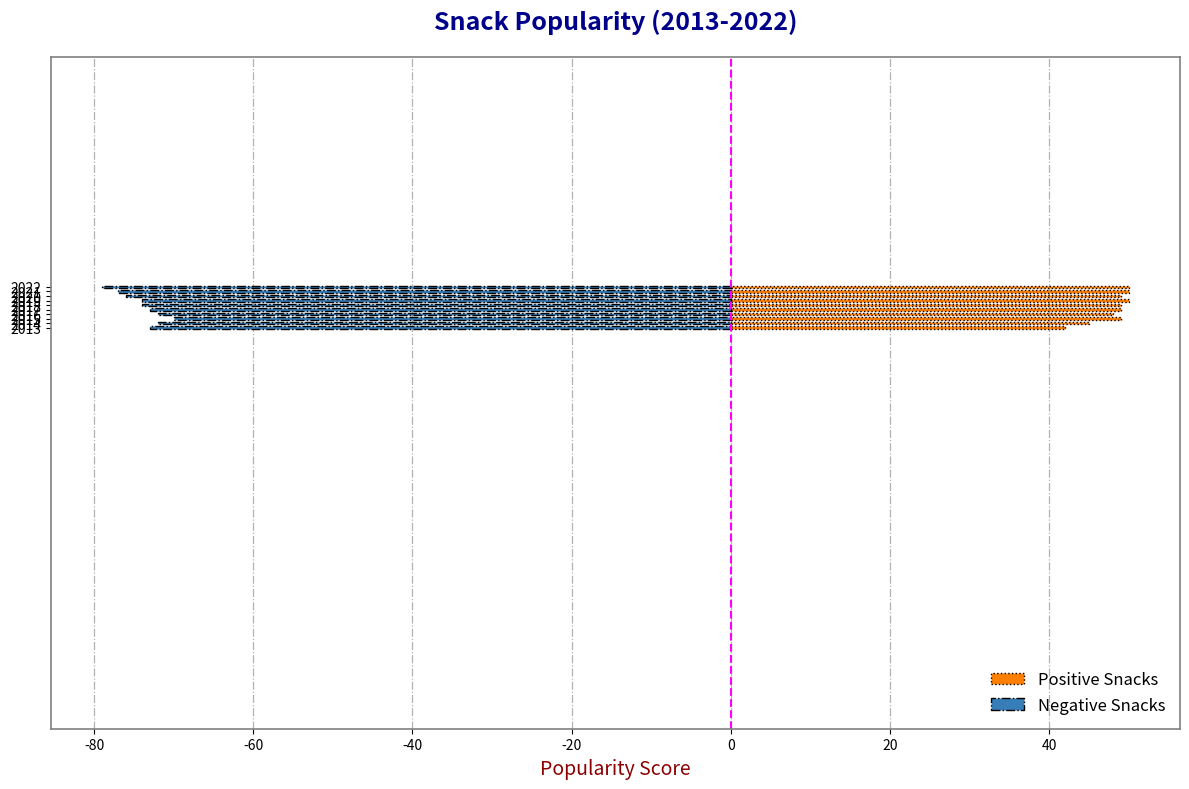

Recreate this plot in Python.
import matplotlib.pyplot as plt
import numpy as np

years = np.array(['2013', '2014', '2015', '2016', '2017', '2018', '2019', '2020', '2021', '2022'])

chip_popularity = np.array([25, 26, 28, 27, 26, 25, 24, 23, 22, 20])
cookie_popularity = np.array([20, 19, 18, 20, 21, 22, 23, 24, 25, 25])
fruit_popularity = np.array([15, 16, 17, 18, 19, 20, 21, 22, 23, 25])
nut_popularity = np.array([12, 13, 14, 14, 15, 16, 17, 17, 18, 19])
candy_popularity = np.array([28, 26, 23, 21, 19, 17, 15, 14, 12, 11])

granola_popularity = np.array([10, 11, 12, 13, 14, 15, 15, 16, 17, 18])
chips_2_popularity = np.array([5, 6, 7, 7, 8, 8, 9, 9, 10, 11])

positive_snacks = chip_popularity + nut_popularity + chips_2_popularity
negative_snacks = candy_popularity + cookie_popularity + fruit_popularity + granola_popularity

fig, ax = plt.subplots(figsize=(12, 8))

bar_width = 0.6
positions = np.arange(len(years))

colors = ['#ff7f00', '#377eb8']

ax.barh(positions, positive_snacks, height=bar_width, label='Positive Snacks', color=colors[0], linestyle='dotted', edgecolor='black')
ax.barh(positions, -negative_snacks, height=bar_width, label='Negative Snacks', color=colors[1], linestyle='dashdot', edgecolor='black')

ax.set_yticks(positions)
ax.set_yticklabels(years)
ax.set_ylim(-max(negative_snacks) - 10, max(positive_snacks) + 10)
ax.set_xlabel('Popularity Score', fontsize=14, color='darkred')
ax.set_title('Snack Popularity (2013-2022)', fontsize=18, fontweight='bold', color='darkblue', pad=20)

ax.axvline(x=0, color='magenta', linewidth=1.5, linestyle='--')

handles, labels = ax.get_legend_handles_labels()
ax.legend(handles, labels, fontsize=12, loc='lower right', frameon=False)

ax.xaxis.grid(True, linestyle='-.', linewidth=0.9, alpha=0.6, color='gray')
ax.set_axisbelow(True)

# Customizing the axes borders
for spine in ax.spines.values():
    spine.set_edgecolor('gray')
    spine.set_linewidth(1.2)

plt.tight_layout()
plt.show()
